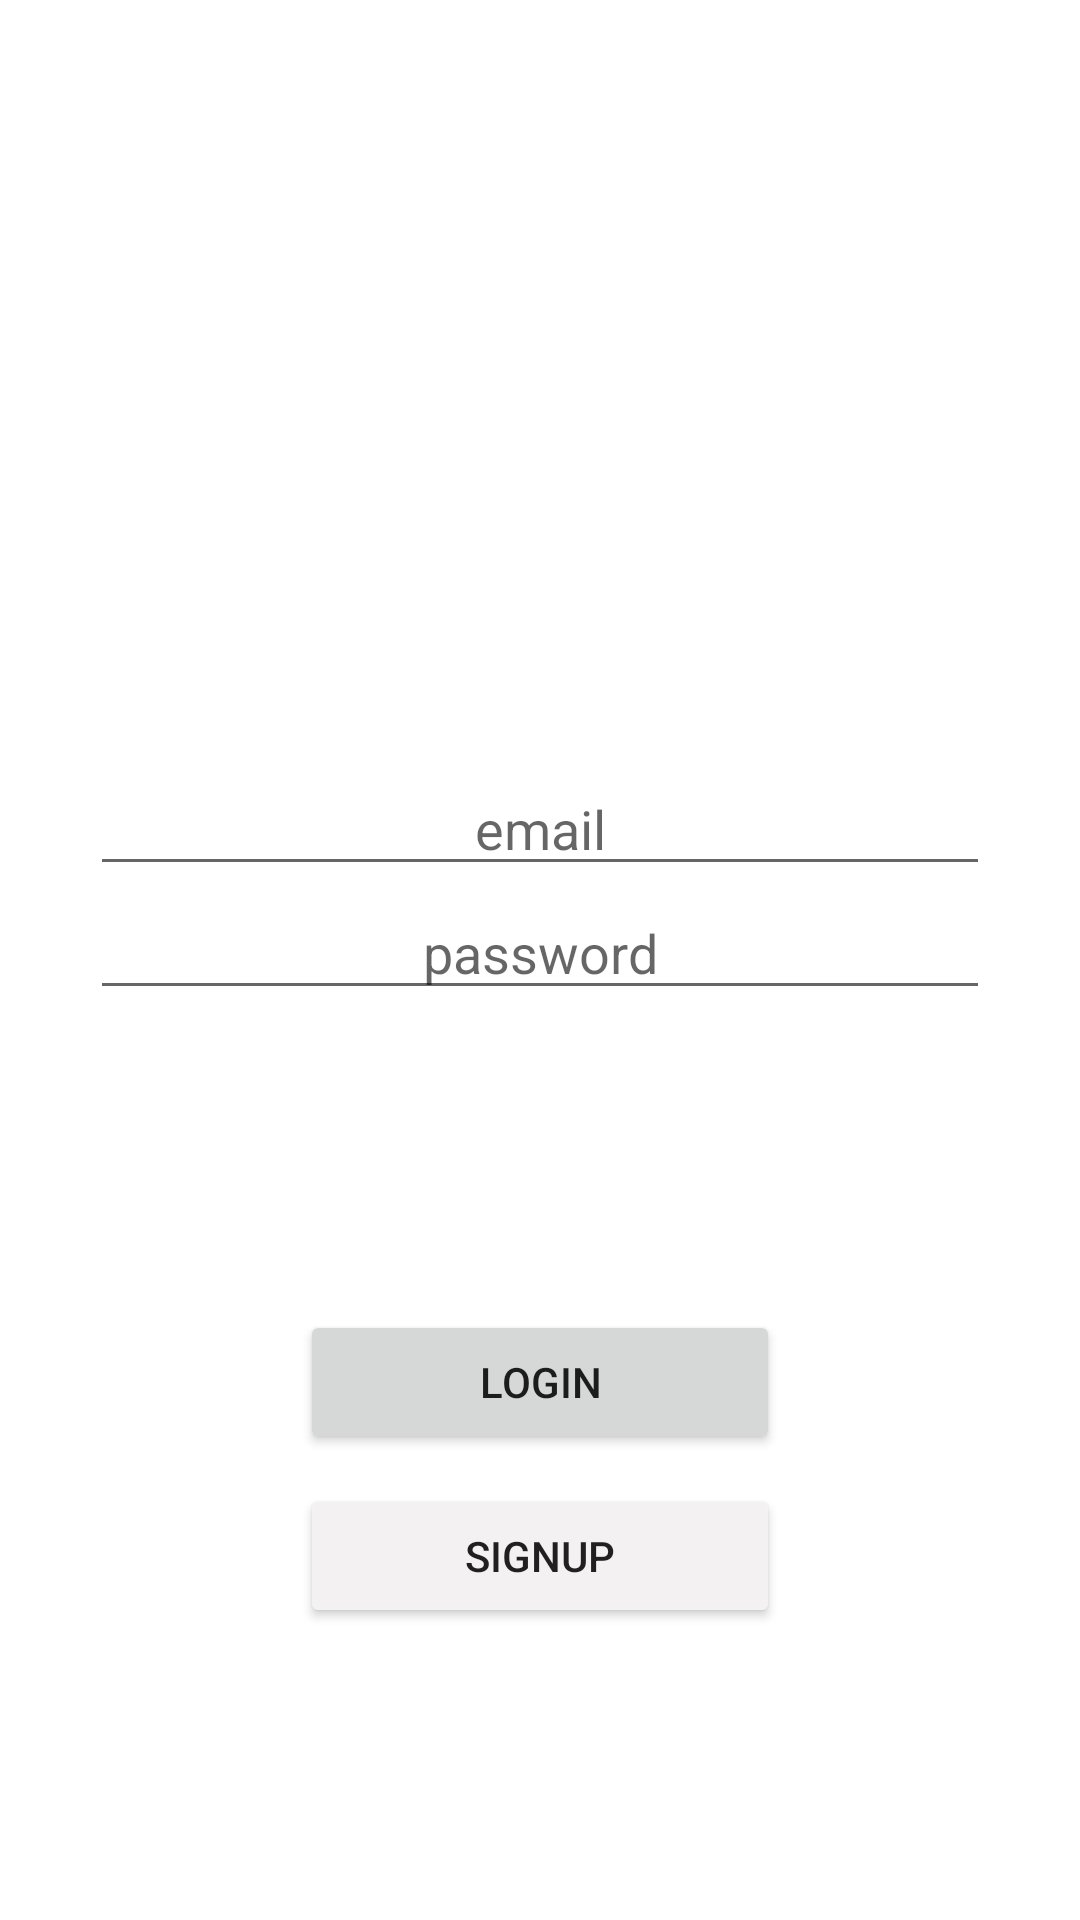

This screen was rendered from an Android layout file. Write that file and the resources it references.
<!-- AndroidManifest.xml: application theme Theme.AUSvalet -->
<!-- res/layout/activity_login.xml -->
<?xml version="1.0" encoding="utf-8"?>
<LinearLayout xmlns:android="http://schemas.android.com/apk/res/android" xmlns:app="http://schemas.android.com/apk/res-auto" xmlns:tools="http://schemas.android.com/tools" android:layout_width="match_parent" android:layout_height="match_parent" android:orientation="vertical" tools:context=".Login">

    <ImageView
        android:id="@+id/imageView"
        android:layout_width="match_parent"
        android:layout_height="124dp"
        android:layout_marginTop="100dp"
        android:layout_marginBottom="30dp"
        android:paddingTop="0dp"
        android:tint="@color/red_500"
        app:srcCompat="@drawable/baseline_car_rental_24" />
    <EditText android:id="@+id/et_username" android:layout_width="match_parent" android:layout_height="wrap_content" android:layout_marginLeft="30dp" android:layout_marginRight="30dp" android:ems="10" android:gravity="center" android:hint="email" android:inputType="textPersonName"/>
    <EditText android:id="@+id/et_password" android:layout_width="match_parent" android:layout_height="wrap_content" android:layout_marginLeft="30dp" android:layout_marginRight="30dp" android:ems="10" android:gravity="center" android:hint="password" android:inputType="textPassword"/>
    <Button android:id="@+id/btn_login" android:layout_width="match_parent" android:layout_height="wrap_content" android:layout_marginLeft="100dp" android:layout_marginTop="100dp" android:layout_marginRight="100dp" android:layout_marginBottom="10dp" android:text="login"/>

    <Button
        android:id="@+id/btn_signup"
        android:layout_width="match_parent"
        android:layout_height="wrap_content"
        android:layout_marginLeft="100dp"
        android:layout_marginRight="100dp"
        android:backgroundTint="#F3F1F1"
        android:text="signup"
        android:textColor="@color/red_200" />
</LinearLayout>
<!-- resources referenced by this layout -->
<resources>
  <!-- drawable baseline_car_rental_24 (drawable) -->
  <vector android:height="26dp" android:tint="#000000"
      android:viewportHeight="24" android:viewportWidth="24"
      android:width="26dp" xmlns:android="http://schemas.android.com/apk/res/android">
      <path android:fillColor="@android:color/white" android:pathData="M16.39,9H7.61C7.18,9 6.8,9.28 6.66,9.68l-1.66,5v6.81C5,21.78 5.23,22 5.5,22h1C6.78,22 7,21.78 7,21.5V20h10v1.5c0,0.28 0.22,0.5 0.5,0.5h1c0.28,0 0.5,-0.22 0.5,-0.5v-6.81l-1.66,-5C17.2,9.28 16.82,9 16.39,9zM7.78,18c-0.68,0 -1.22,-0.54 -1.22,-1.22s0.54,-1.22 1.22,-1.22S9,16.11 9,16.78S8.46,18 7.78,18zM16.22,18C15.55,18 15,17.46 15,16.78s0.54,-1.22 1.22,-1.22s1.22,0.54 1.22,1.22S16.9,18 16.22,18zM6.29,14l1.33,-4h8.78l1.33,4H6.29z"/>
      <path android:fillColor="@android:color/white" android:pathData="M10.83,3C10.41,1.83 9.3,1 8,1C6.34,1 5,2.34 5,4c0,1.65 1.34,3 3,3c1.3,0 2.41,-0.84 2.83,-2H16v2h2V5h1V3H10.83zM8,5C7.45,5 7,4.55 7,4s0.45,-1 1,-1s1,0.45 1,1S8.55,5 8,5z"/>
  </vector>
  <style name="Theme.AUSvalet" parent="Base.Theme.AUSvalet" />
  <style name="Base.Theme.AUSvalet" parent="Theme.MaterialComponents.DayNight">
          
          <item name="colorPrimary">@color/red_500</item>
          <item name="colorPrimaryVariant">@color/red_700</item>
          <item name="colorOnPrimary">@color/white</item>
          
          <item name="colorSecondary">@color/red_200</item>
          <item name="colorSecondaryVariant">@color/red_500</item>
          <item name="colorOnSecondary">@color/black</item>
          
          <item name="android:statusBarColor">@color/red_500</item>
          
      </style>
  <!-- not gathered from this repository: default colours our renderer supplied (Android Studio template values) -->
  <color name="black">#FF000000</color>
  <color name="white">#FFFFFFFF</color>
</resources>
